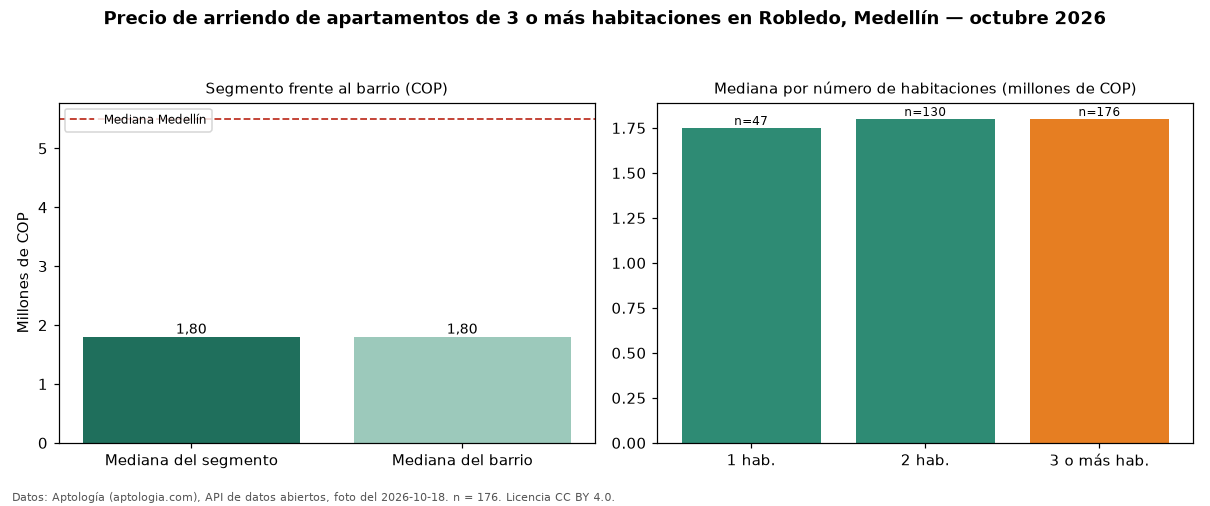

Data behind this chart, as committed beside it:
seccion, metrica, valor_cop, n
precio, mediana, 1800000, 176
habitaciones, 1, 1750000, 47
habitaciones, 2, 1800000, 130
habitaciones, 3+, 1800000, 176
barrio, mediana_barrio_todos_los_tamanos, 1800000, 356
ciudad, mediana_ciudad, 5500000, 
fuente, fecha_foto, 2026-10-18, 
fuente, atribucion, https://www.aptologia.com/arriendo/medel…, 
